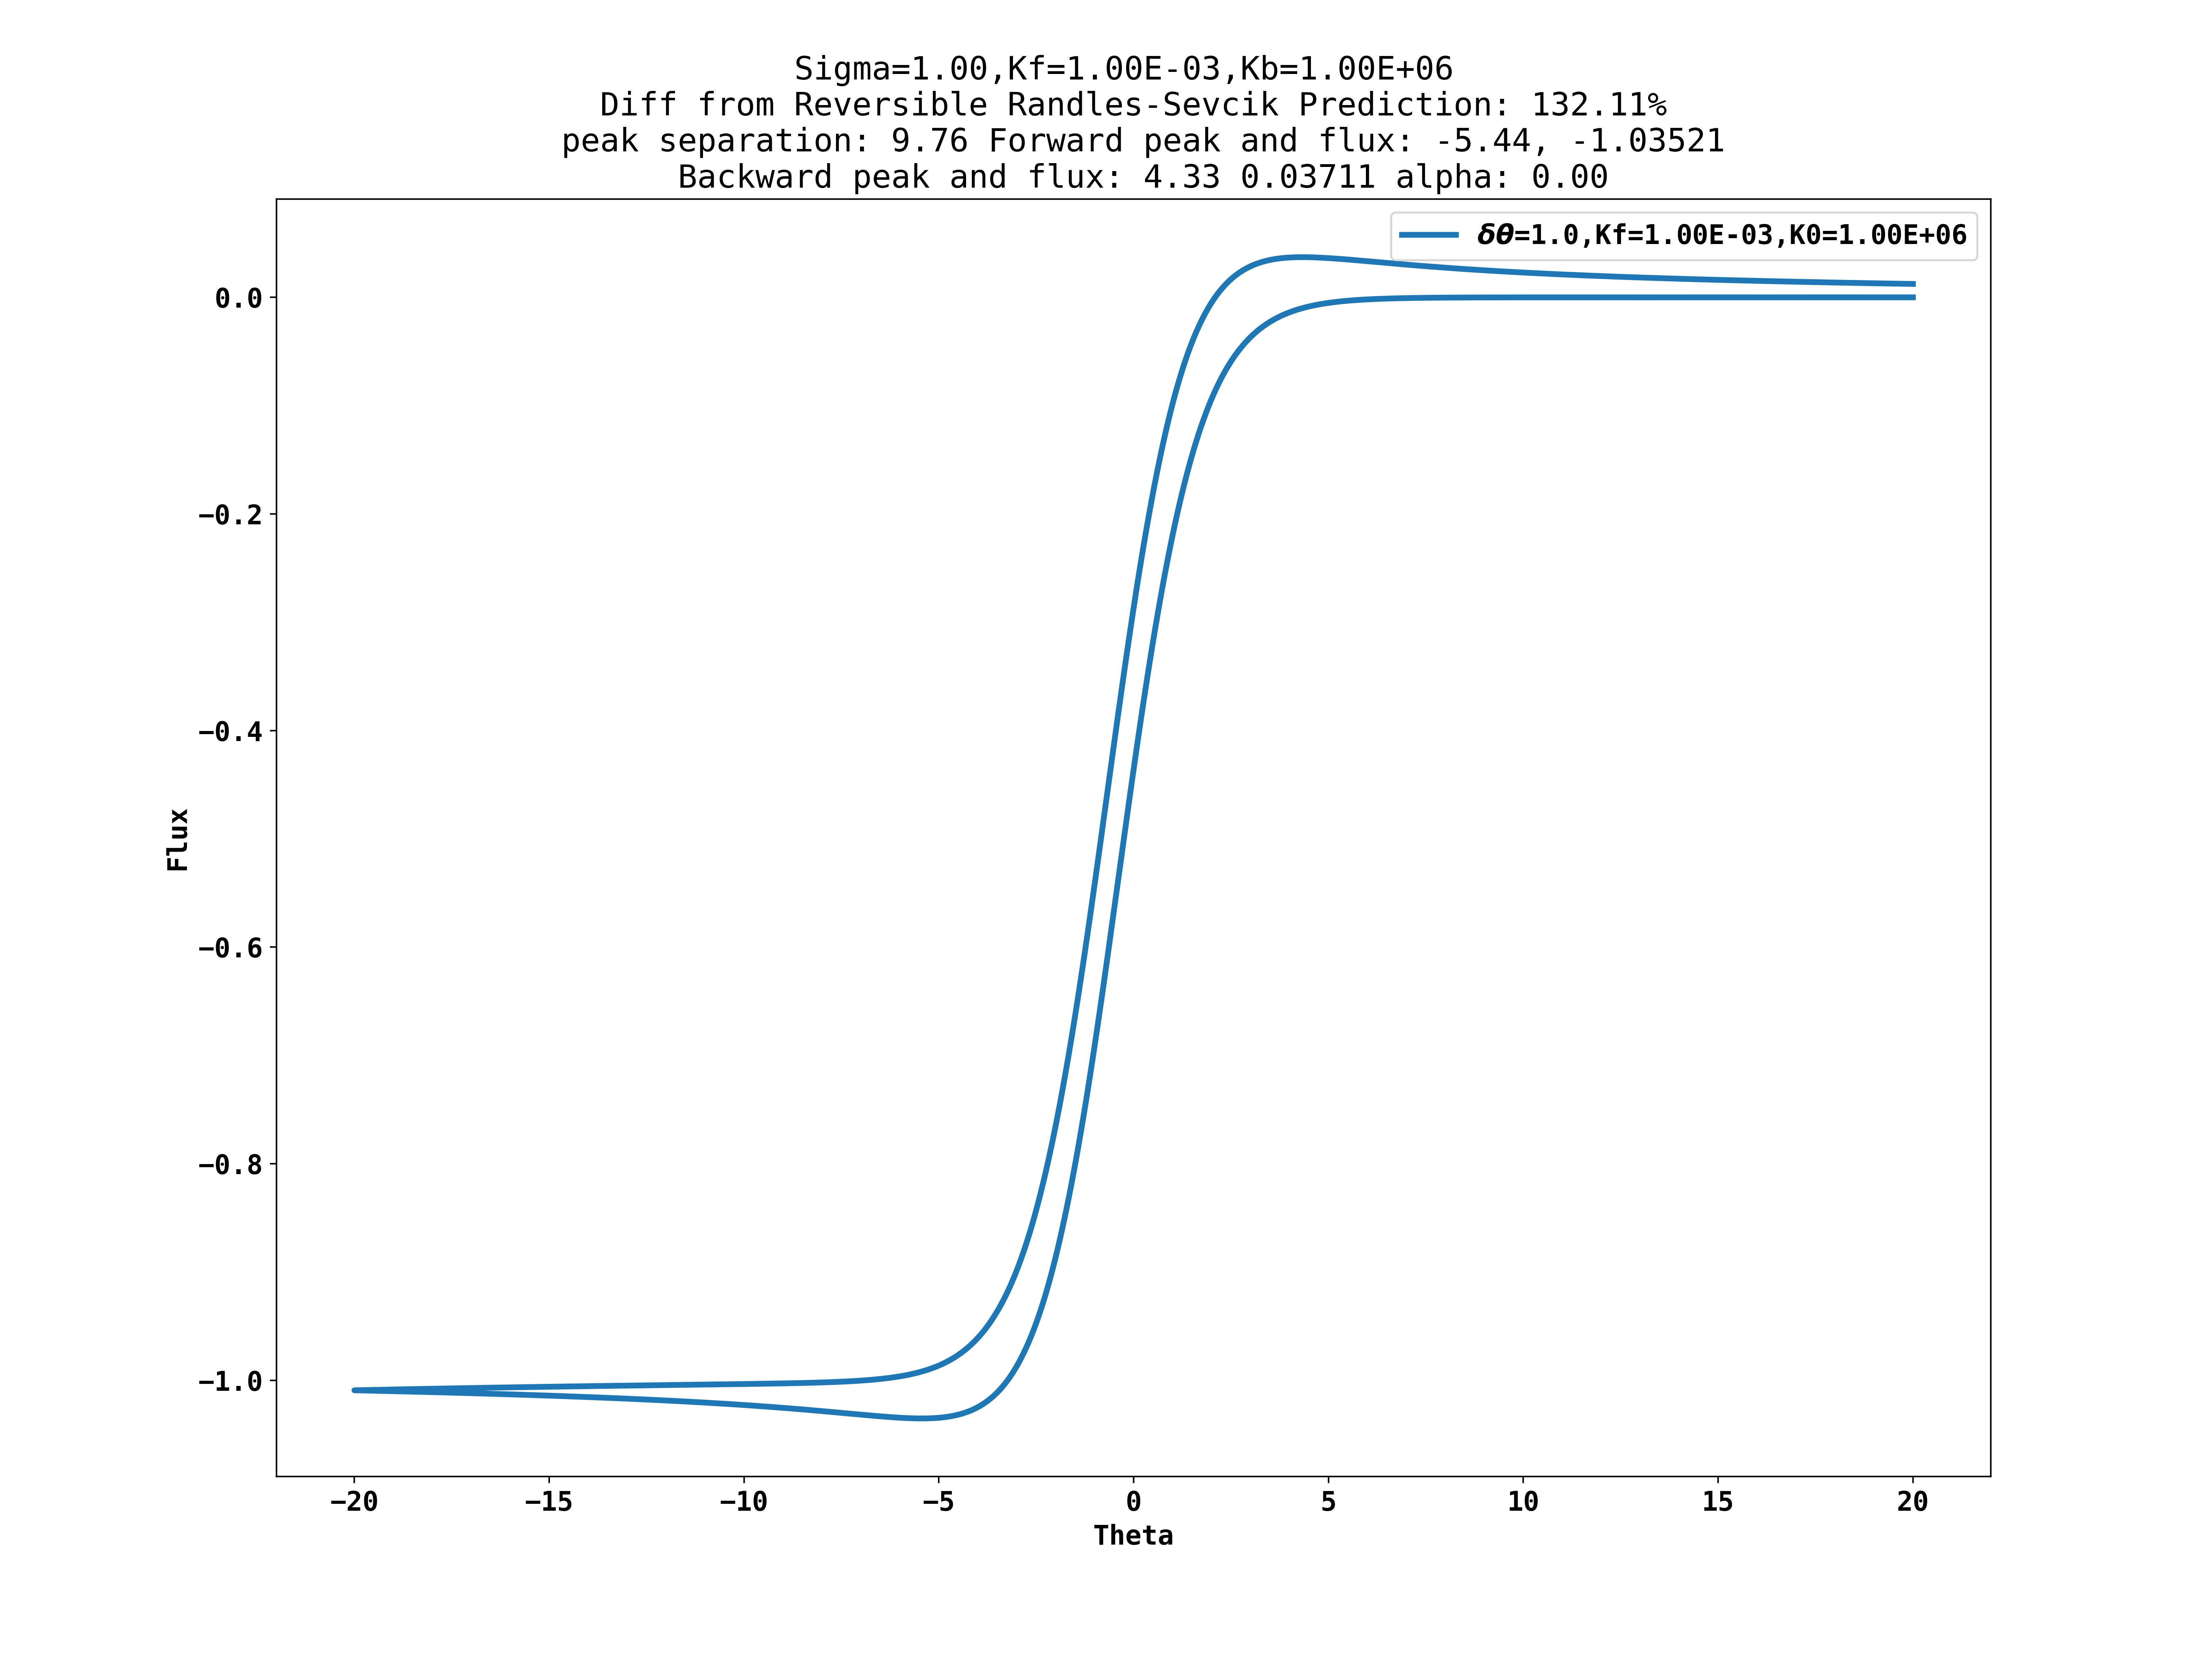

Values plotted in this chart, from the file beside it:
20.0, -3.1086244692061744e-09
20, -3.5527136790927707e-09
19.99, -3.3306690741494724e-09
19.99, -3.1086244692061744e-09
19.98, -2.5535129568479288e-09
19.98, -2.5535129568479288e-09
19.97, -2.5535129568479288e-09
19.97, -2.331468351904631e-09
19.96, -2.220446049432982e-09
19.96, -2.220446049432982e-09
19.95, -2.220446049432982e-09
19.95, -2.1094237469613325e-09
19.94, -2.220446049432982e-09
19.94, -2.220446049432982e-09
19.93, -2.1094237469613325e-09
19.93, -2.1094237469613325e-09
19.92, -2.1094237469613325e-09
19.92, -2.1094237469613325e-09
19.91, -2.1094237469613325e-09
19.91, -2.1094237469613325e-09
19.9, -2.1094237469613325e-09
19.9, -1.9984014444896835e-09
19.89, -1.9984014444896835e-09
19.89, -1.9984014444896835e-09
19.88, -1.9984014444896835e-09
19.88, -1.9984014444896835e-09
19.87, -1.9984014444896835e-09
19.87, -1.9984014444896835e-09
19.86, -1.9984014444896835e-09
19.86, -1.9984014444896835e-09
19.85, -1.9984014444896835e-09
19.85, -1.9984014444896835e-09
19.84, -2.1094237469613325e-09
19.84, -2.1094237469613325e-09
19.83, -2.1094237469613325e-09
19.83, -2.1094237469613325e-09
19.82, -2.220446049432982e-09
19.82, -1.9984014444896835e-09
19.81, -2.220446049432982e-09
19.81, -2.1094237469613325e-09
19.8, -2.1094237469613325e-09
19.8, -2.1094237469613325e-09
19.79, -2.1094237469613325e-09
19.79, -2.1094237469613325e-09
19.78, -2.1094237469613325e-09
19.78, -2.220446049432982e-09
19.77, -2.220446049432982e-09
19.77, -2.1094237469613325e-09
19.76, -2.220446049432982e-09
19.76, -2.220446049432982e-09
19.75, -2.220446049432982e-09
19.75, -2.1094237469613325e-09
19.74, -2.1094237469613325e-09
19.74, -2.1094237469613325e-09
19.73, -2.220446049432982e-09
19.73, -2.44249065437628e-09
19.72, -2.331468351904631e-09
19.72, -2.331468351904631e-09
19.71, -2.220446049432982e-09
19.71, -2.220446049432982e-09
19.7, -2.220446049432982e-09
... 15,940 more rows
